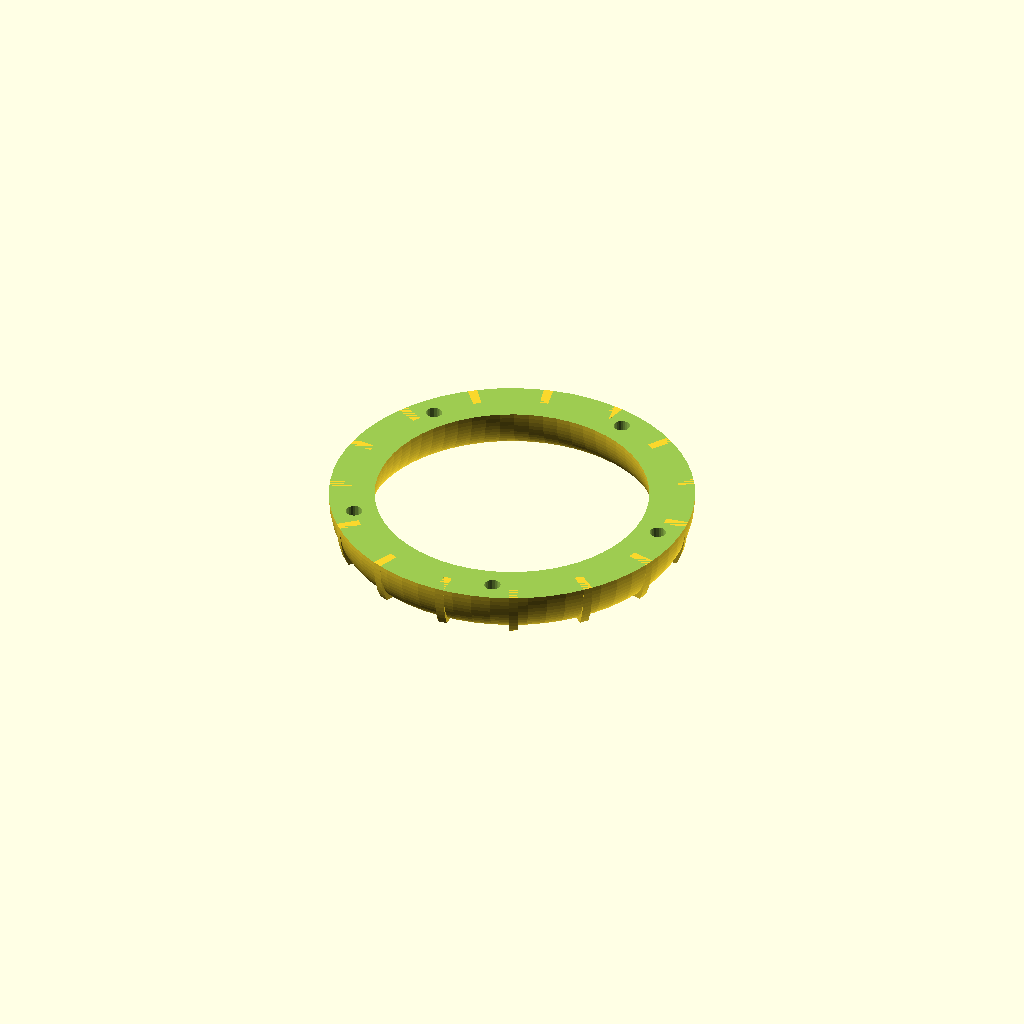
Cell 1: the model at its default parameters.
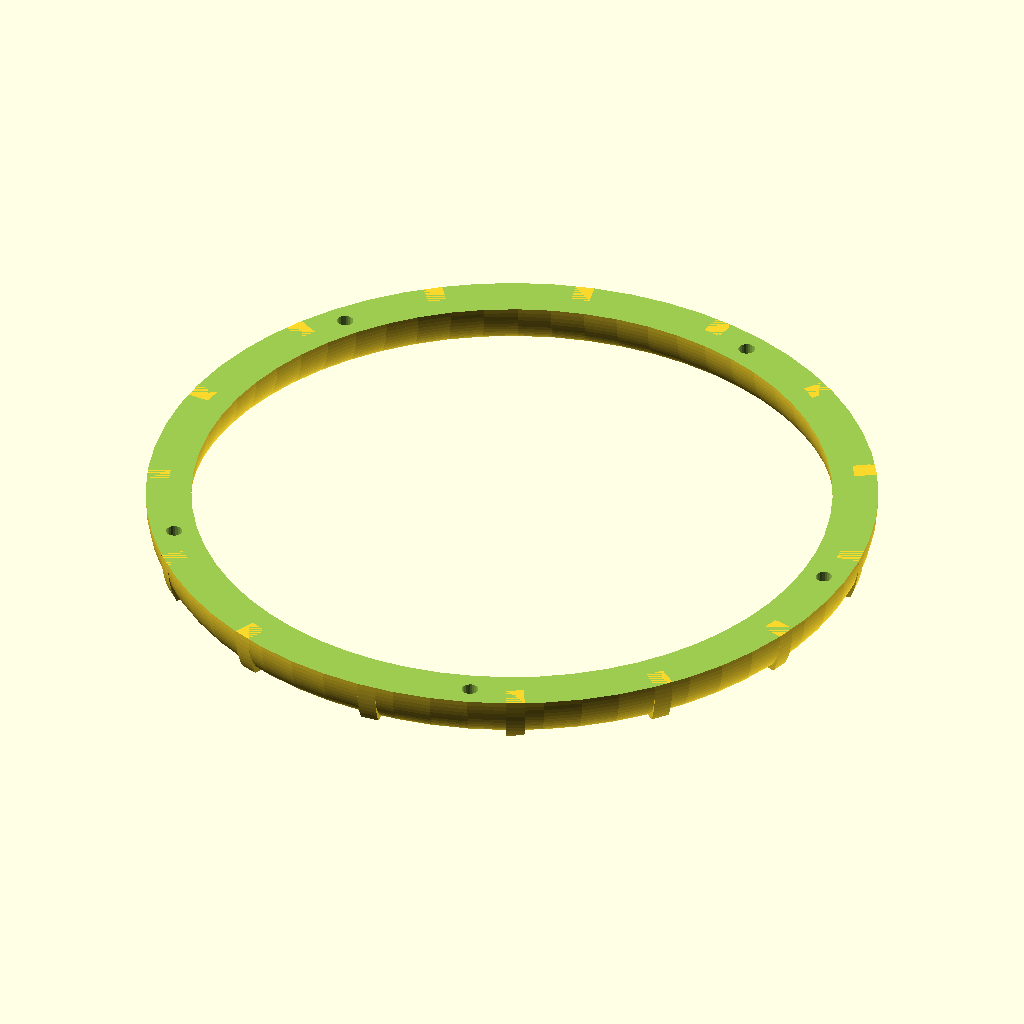
Cell 2: the same model with d = 160.
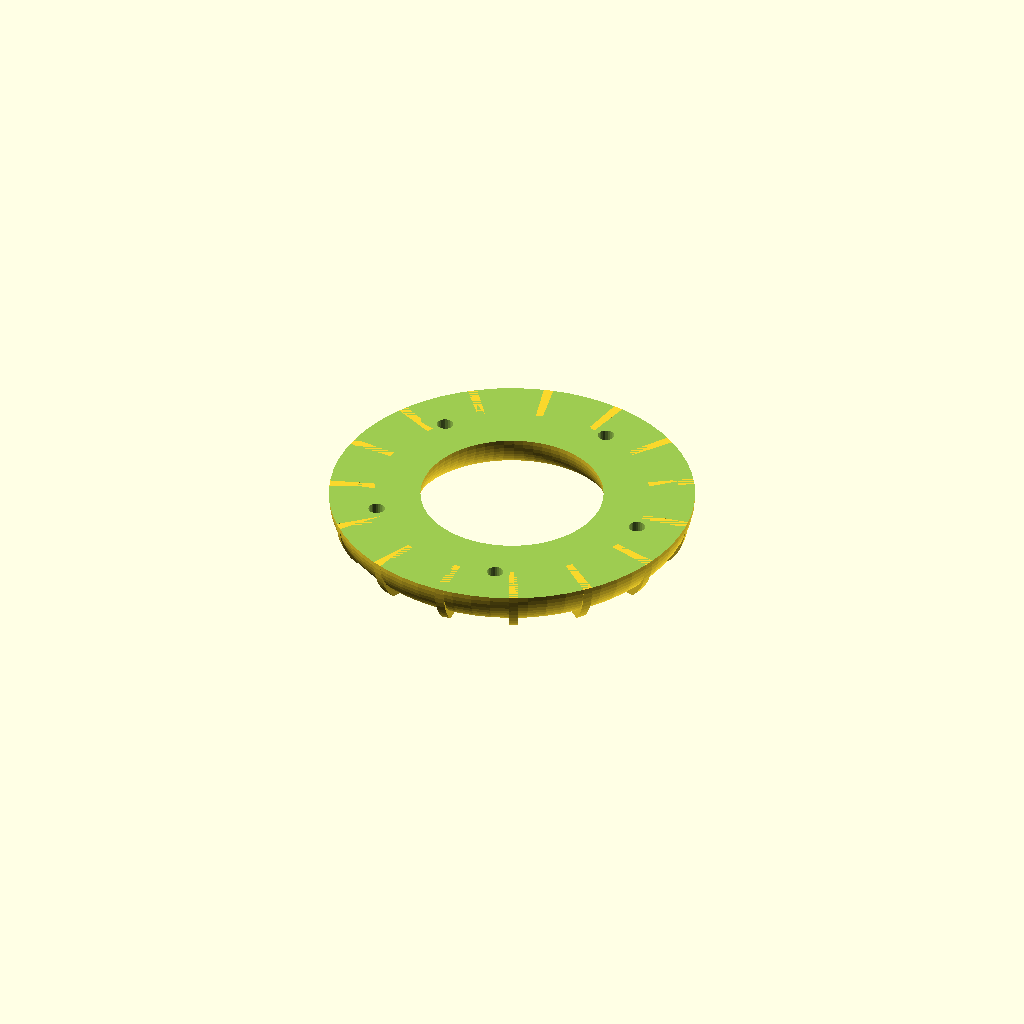
Cell 3 — w1 set to 20, the other parameters unchanged.
All cells are drawn from one camera (rotation 55°, 0°, 25°, orthographic, colour scheme Cornfield), so only the parameter changes between them.
Source of the model, inputs/thingiverse/files/thing-1278248/files/IrisBox.scad:
// Iris Box

//assembly();
//base();
ring();
//leaves();
//testbase();
//leaf();
//pin();
//pins();

d=80;// outside diameter
w1=10;// wall thickness at face
w2=2;// wall thickness at base
h=65;// height
t=5;// thickness of leaves
dp=3.1;// peg diameter
dc=3.6;// peg clearance diameter
cw=2.7;// clip width
hp=3;// peg height
t1=10;// thickness of face plate
n=40;// number of cylinders in slot
$fs=0.5;
$fa=6;

// calculations
x=(d/2-w1)/(d-w1);
theta=acos(x);
phi=90-theta;
psi=72-theta-3*phi-90;
d1=(d-w1)*sin(72-theta);
k=(d/2-w1-d1)/(72-theta-3*phi);
k1=(d/2-w1-d1)/(72-theta-3*phi+2*(90-72));
thetai=-d1/k-90;
turn1=2*asin(d1/2/(d/2-w1/2));
turn=2*phi-turn1;

module assembly(){
color([0,0,1])base();
translate([0,0,h+w1+t])rotate([180,0,-turn1-turn*$t])color([0,0,1])ring();
for (i=[0:4]){
rotate([0,0,-turn1-turn*$t+i*72])translate([(d-w1)/2,0,0])
	rotate([0,0,(sin((turn*(1-$t)+turn1)/2)-sin(turn1/2))*(d-w1)/k+turn*(1-$t)/2])
		translate([-(d-w1)/2,0,h+t])rotate([180,0,72-theta])color([1,0,0])leaf();
}}

module base(){
render()
union(){
for (i=[0:4])
	rotate([0,0,72*i])translate([d/2-w1/2,0,h])cylinder(r=dp/2,h=2*hp,center=true);
difference(){
	translate([0,0,w2])cylinder(r=d/2,h=h-w2);
	cylinder(r1=d/2-w2,r2=d/2-w1,h=h-w1/2);
	translate([0,0,h/2])cylinder(r=d/2-w1,h=h);
	for (i=[0:4])
		rotate([0,0,72*i+2*asin((w1/2+dc)/(d-w1))])translate([0,0,h-dc])track(d/2-w1/2,2*dc);
}
cylinder(r1=d/2-w2,r2=d/2,h=w2);
}
}

module track(r,w){
render()
union(){
	translate([r,0,0])cylinder(r=w/2,h=w);
	rotate([0,0,45])translate([r,0,0])cylinder(r1=w/2,r2=0,h=w);
difference(){
rotate_extrude(convexity=2,$fn=80)
	translate([r,0,0])polygon(points=[[0,w],[-w/2,0],[w/2,0]],paths=[[0,1,2]]);
translate([0,-2*r,0])cube(size=4*r,center=true);
rotate([0,0,45])translate([0,2*r,0])cube(size=4*r,center=true);
}}
}

module testbase(){
difference(){
	base();
	cube(size=2*(h-w1),center=true);
}}

module ring(){
	difference(){
		union(){
			//for (i=[0:4])
			//	rotate([0,0,72*i])translate([d/2-w1/2,0,t1]){
			//		cylinder(r=dp/2,h=2*t,center=true);
			//		translate([0,0,t])cylinder(r1=dp/2,r2=dp,h=dp);
			//	}
			translate([0,0,t1])difference(){
				scale([1,1,t1*2/w1])rotate_extrude(convexity=2)translate([d/2-w1/2,0,0])circle(r=w1/2);
				translate([0,0,d])cube(size=d*2,center=true);
			}
			for (i=[0:14]){
				rotate([0,0,i*360/15])render()translate([0,0,t1])difference(){
					scale([1,1,t1*2.5/w1])
						rotate_extrude(convexity=2)translate([d/2-w1/2,0,0])circle(r=w1/2);
					translate([0,0,d])cube(size=d*2,center=true);
					translate([0,0,-d-t1])cube(size=d*2,center=true);
					translate([0,d-(d/2-w1/2),0])cube(size=d*2,center=true);
					rotate([0,0,3])translate([d,0,0])cube(size=d*2,center=true);
					translate([-d,0,0])cube(size=d*2,center=true);
			}}
		}
		for (i=[0:4])
					rotate([0,0,72*i])translate([d/2-w1/2+0.1,0,t1]){
						cylinder(r=dc/2,h=2*t,center=true);
						translate([0,0,t])cylinder(r1=dc/2,r2=dc,h=dp);
					}
		}
}

module pins(){
	for (i=[0:4])
		rotate([0,0,72*i])translate([0,-dp*3,0]){
		pin();
		}
}

module pin(){
	difference(){
		rotate([90,0,0])translate([0,dp/2,0]){
			cylinder(r=dp/2,h=2*t,center=true);
			translate([0,0,t])cylinder(r1=dp/2,r2=dp,h=dp);
		}
		translate([0,-dp,-dp/2])cube([dp*2,2*t+dp*2,dp],true);
	}
}

module leaf(){
render()
difference(){
intersection(){
	cylinder(r=d/2,h=t);
	blob();
}
	rotate([0,0,72])blob1();
	rotate([0,0,72-theta])translate([d/2-w1/2,0,-t/2])cylinder(r=dc/2,h=2*t);
	rotate([0,0,72-theta])translate([d/2-w1/2,0,0])
		rotate([0,0,-2*phi])translate([-w1,0,0])cube(size=[2*w1,cw,3*t],center=true);
	translate([(d-w1)/2*cos(72-theta),(d-w1)/2*sin(72-theta),0])
	for (i=[0:n]){
		rotate([0,0,-i/n*(psi+90+2*(90-72))+psi+90-72])
			translate([k*(i/n*(psi+90)-90-thetai),0,t-hp-1])
			cylinder(r=dc/2,h=t);
	}
}
}

module blob(){
union(){
translate([d/2-w1,0,-t/2])cylinder(r=d/2-w1,h=2*t);
rotate([0,0,-theta])translate([d/2-w1/2,0,-t/2])difference(){
	rotate([0,0,-phi])translate([0,w1/2*(1+x),0])cube(size=[w1,w1,4*t],center=true);
	cylinder(r=w1/2,h=2*t);
}
}
}

module blob1(){
union(){
translate([d/2-w1,0,-t/2])cylinder(r=d/2-w1,h=2*t);
rotate([0,0,-theta])translate([d/2-w1/2,0,-t/2])difference(){
	rotate([0,0,-phi])translate([0,w1/2*(1+x),0])cube(size=[w1,w1,4*t],center=true);
	translate([w1/20,0,0])cylinder(r=w1/2-w1/20,h=2*t);
}
}
}

module leaves(){
for (i=[0:4])
	rotate([0,0,72*i])translate([1,-1,0])leaf();
}
Customizer parameters (derived from the source; name, type, default, range or options):
d: number, default 80
w1: number, default 10
w2: number, default 2
h: number, default 65
t: number, default 5
dp: number, default 3.1
dc: number, default 3.6
cw: number, default 2.7
hp: number, default 3
t1: number, default 10
n: number, default 40
